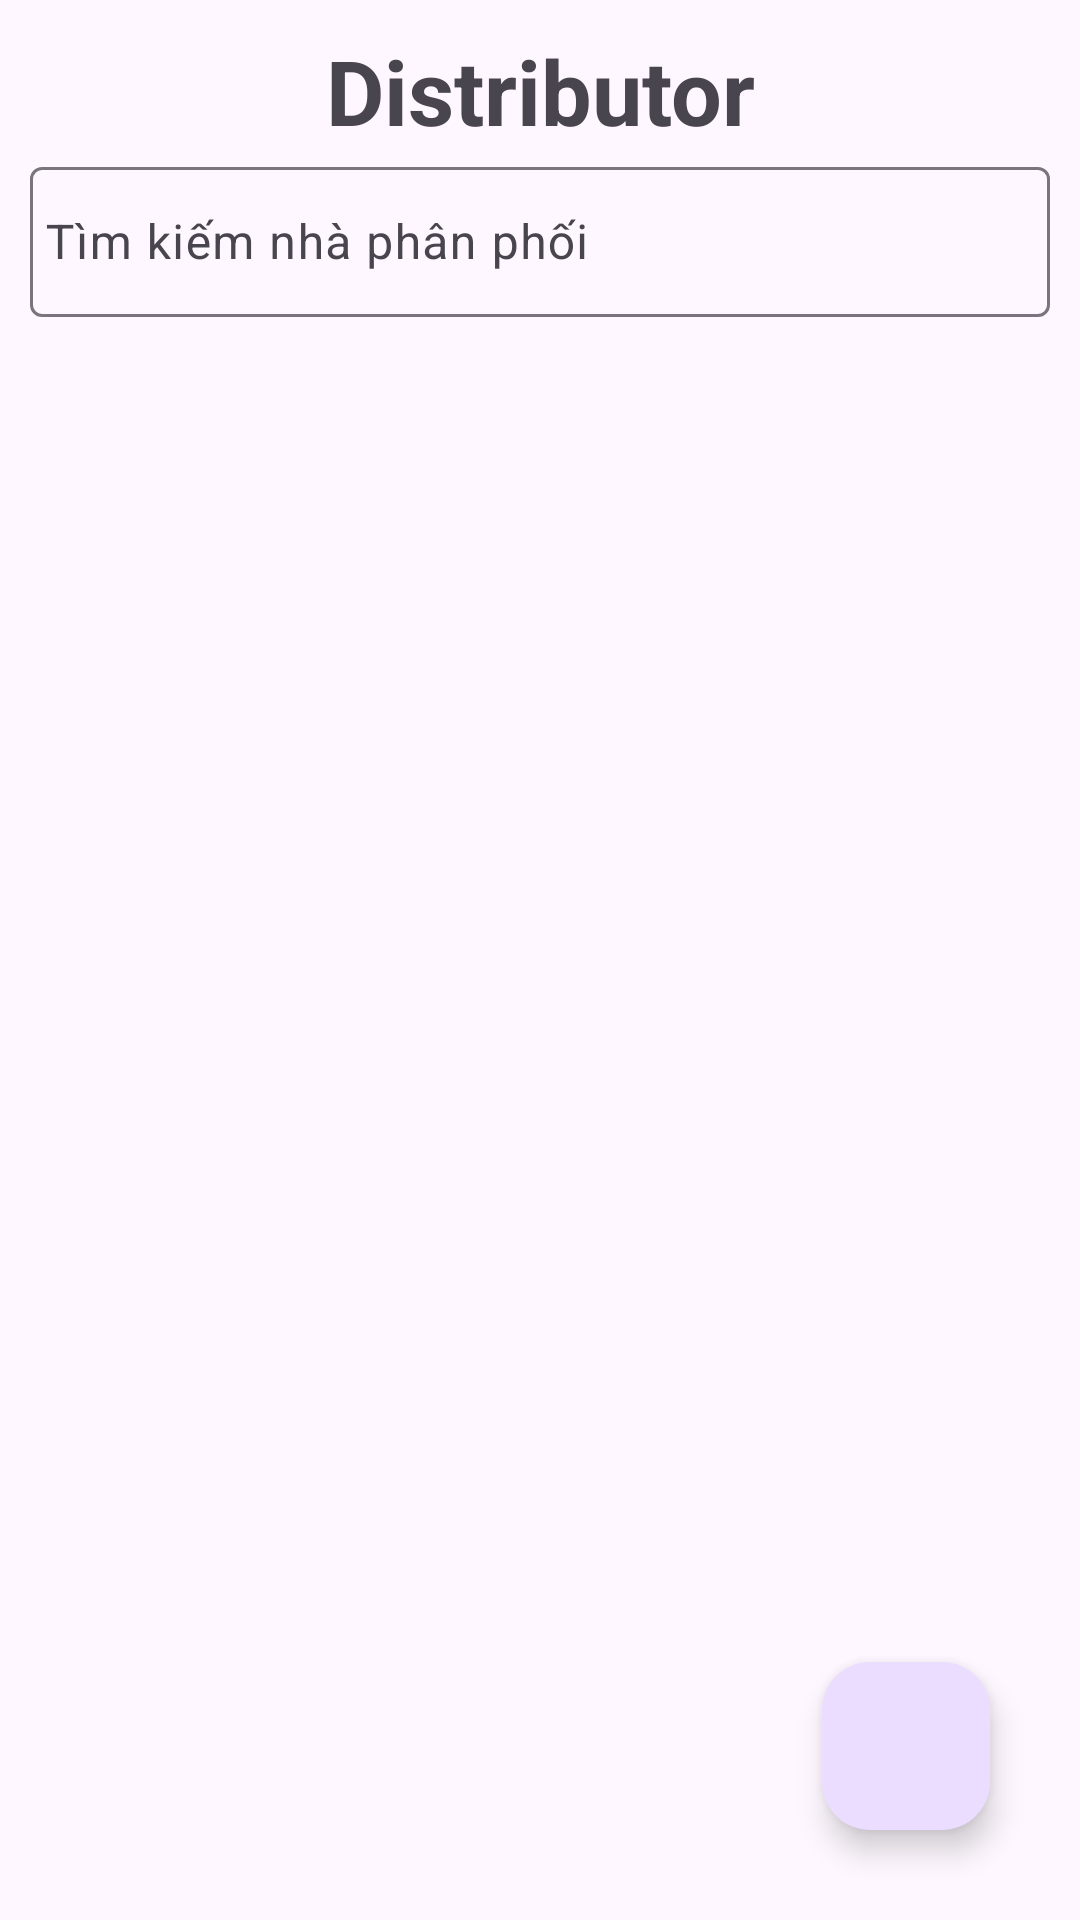

Write the Android layout XML for this screen, with the resource values it uses.
<!-- AndroidManifest.xml: application theme Theme.Lab_5_PH36760 -->
<!-- res/layout/activity_main.xml -->
<?xml version="1.0" encoding="utf-8"?>
<LinearLayout xmlns:android="http://schemas.android.com/apk/res/android"
    xmlns:app="http://schemas.android.com/apk/res-auto"
    xmlns:tools="http://schemas.android.com/tools"
    android:id="@+id/main"
    android:layout_width="match_parent"
    android:layout_height="match_parent"
    android:orientation="vertical"
    android:padding="10dp"
    tools:context=".MainActivity">

    <TextView
        android:layout_width="match_parent"
        android:layout_height="wrap_content"
        android:gravity="center"
        android:text="Distributor"
        android:textSize="30dp"
        android:textStyle="bold" />

    <com.google.android.material.textfield.TextInputLayout
        android:layout_width="match_parent"
        android:layout_height="wrap_content">

        <com.google.android.material.textfield.TextInputEditText
            android:id="@+id/edt_search"
            android:layout_width="match_parent"
            android:layout_height="50dp"
            android:layout_marginBottom="10dp"
            android:hint="Tìm kiếm nhà phân phối"
            android:imeOptions="actionSearch"
            android:inputType="text"
            android:padding="5dp"
            android:drawableLeft="@drawable/baseline_search_24"/>
    </com.google.android.material.textfield.TextInputLayout>

    <FrameLayout
        android:layout_width="match_parent"
        android:layout_height="match_parent">
        <androidx.recyclerview.widget.RecyclerView
            android:id="@+id/rcv_distributor"
            android:layout_width="match_parent"
            android:layout_height="wrap_content" />


        <com.google.android.material.floatingactionbutton.FloatingActionButton
            android:id="@+id/btn_add"
            android:layout_width="wrap_content"
            android:layout_height="wrap_content"
            android:layout_gravity="bottom|end"
            android:layout_marginEnd="20dp"
            android:layout_marginBottom="20dp"
            android:src="@drawable/ic_add"
            />
    </FrameLayout>
</LinearLayout>
<!-- resources referenced by this layout -->
<resources>
  <style name="Theme.Lab_5_PH36760" parent="Base.Theme.Lab_5_PH36760" />
  <style name="Base.Theme.Lab_5_PH36760" parent="Theme.Material3.DayNight.NoActionBar">
          
          
      </style>
</resources>
